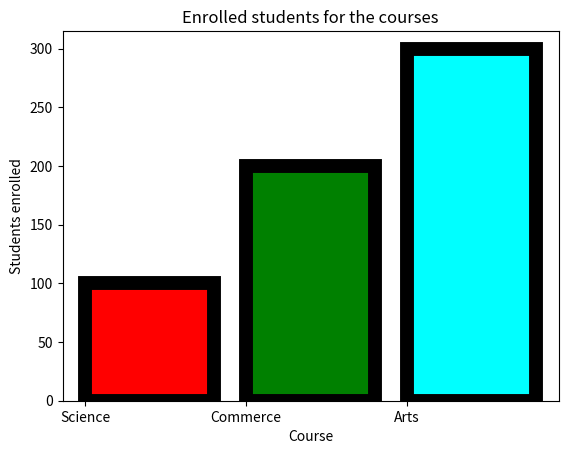

Python code for this plot:
#bar chart
import matplotlib.pyplot as plt
x = ["Science","Commerce","Arts"]
h = [100,200,300]
c = ["red","green","cyan"]
plt.bar(x,h,align="edge",color=c,edgecolor="k",linewidth=10)
plt.xlabel("Course")
plt.ylabel("Students enrolled")
plt.title("Enrolled students for the courses")
plt.show()